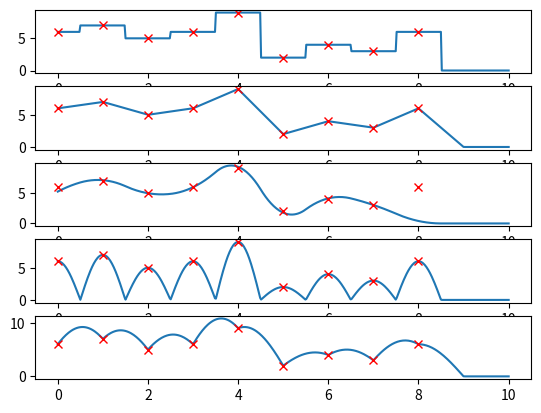

The script that saved this image:
import numpy as np
import matplotlib.pyplot as plt


def fwd_bwd_filter(gamma, mu, x):
    v, y = np.zeros(len(x)), np.zeros(len(x))

    v[0] = x[0] # based on your chosen boundary conditions
    for t in range(1, len(x)):
        v[t] = mu*v[t-1] + gamma*x[t]

    y[len(y)-1] = 0 # based on your boundary conditions
    for t in range(len(x)-1, 0, -1):
        y[t-1] = mu*y[t] + gamma*v[t-1]
    return y


def interpolate(t, c, phi):
    s = np.zeros(len(t))
    for n in range(len(c)):
        s += c[n] * phi(t-n)
    return s


if __name__ == '__main__':
    # part b-----------------------------------------------------------------------
    phi = [
            lambda t: 1.0*(np.abs(t)<0.5), # phi_0
            lambda t: (1-np.abs(t)) * (np.abs(t)<1), # phi_1
            lambda t: 0.5*(1.5+t)**2 * ((t>=-1.5)*(t<-0.5)) \
                    + (0.75-t**2) * ((t>=-0.5)*(t < 0.5)) \
                    + 0.5*(1.5-t)**2 * ((t>=0.5)*(t<1.5)), # phi_2
            lambda t: np.cos(np.pi*t) * (np.abs(t)<0.5), # phi_3
            lambda t: np.cos(np.pi/2*t) * (np.abs(t)<1) # phi_4
            ]

    filters = [
            lambda x: x,
            lambda x: x, #TODO
            lambda x: fwd_bwd_filter(1.2, -0.2, x), #TODO: change mu, gamma
            lambda x: x, #TODO
            lambda x: x, #TODO
            ]
    
    x = [6,7,5,6,9,2,4,3,6]
    N = 500
    t = np.linspace(0,10,N)

    for k in range(len(phi)):
        c = filters[k](x) # compute the coefficients
        s = interpolate(t, c, phi[k]) # compute the interpolating functions here

        plt.subplot(len(phi), 1, k+1)
        plt.plot(t, s)
        plt.plot(np.arange(9), x, 'rx')

    plt.show()
    
